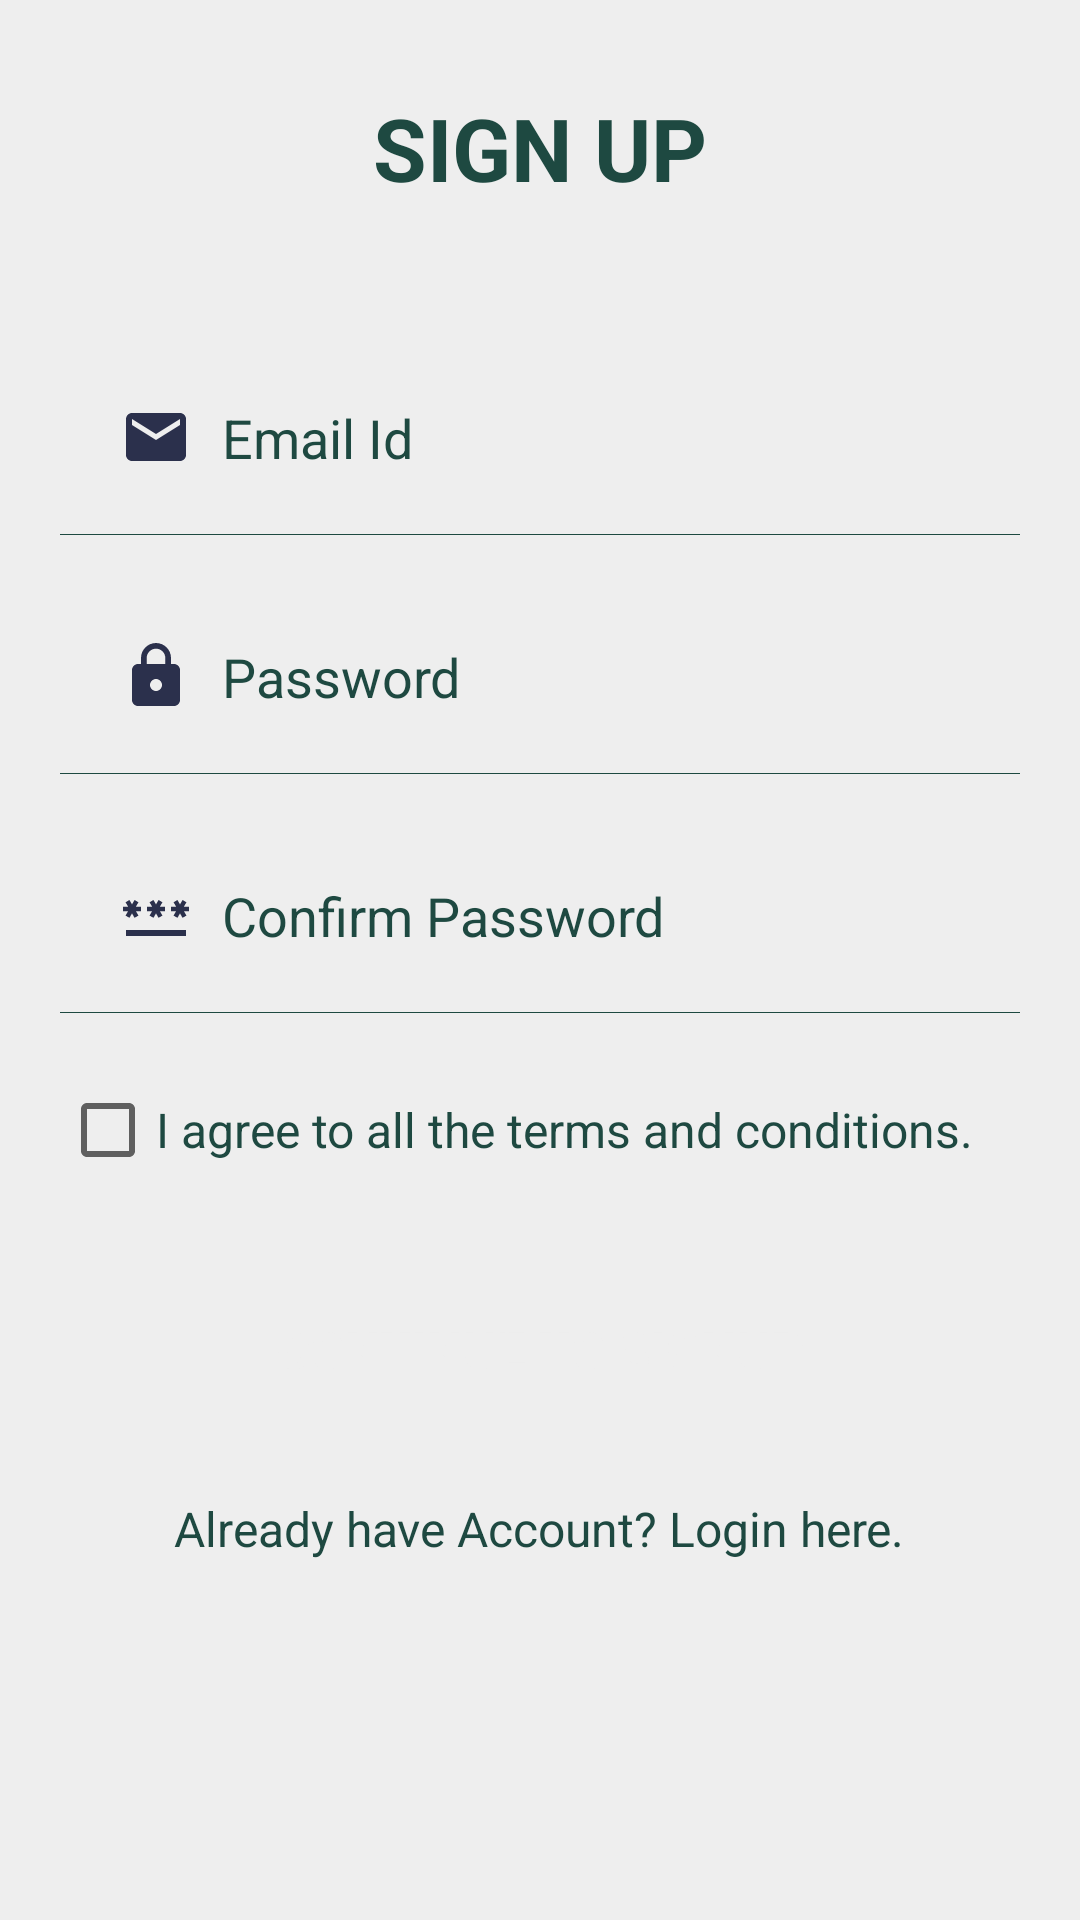

This screen was rendered from an Android layout file. Write that file and the resources it references.
<!-- AndroidManifest.xml: application theme Theme.LoginSignup -->
<!-- res/layout/activity_signup1.xml -->
<?xml version="1.0" encoding="utf-8"?>
<LinearLayout xmlns:android="http://schemas.android.com/apk/res/android"
    xmlns:app="http://schemas.android.com/apk/res-auto"
    android:layout_width="fill_parent"
    android:layout_height="fill_parent"
    android:orientation="vertical"
    android:padding="20dp"
    android:background="@color/white_greyish">

    <TextView
        android:id="@+id/signUpText"
        android:layout_width="fill_parent"
        android:layout_height="wrap_content"
        android:gravity="center"
        android:padding="10dp"
        android:text="@string/signUp"
        android:textColor="#1E4941"
        android:textSize="29sp"
        android:textStyle="bold" />


    <EditText
        android:id="@+id/userEmailid"
        android:layout_width="fill_parent"
        android:layout_height="wrap_content"
        android:layout_marginTop="35dp"
        android:background="@android:color/transparent"
        android:drawableStart="@drawable/email"
        android:drawablePadding="10dp"
        android:gravity="center_vertical"
        android:hint="@string/email"
        android:inputType="textEmailAddress"
        android:padding="20dp"
        android:singleLine="true"
        android:textColor="#1E4941"
        android:textColorHint="#1E4941"
        android:textSize="18sp"
        android:drawableLeft="@drawable/email" />


    <View
        android:layout_width="fill_parent"
        android:layout_height="1px"
        android:background="#1E4941" />


    <EditText
        android:id="@+id/password"
        android:layout_width="fill_parent"
        android:layout_height="wrap_content"
        android:layout_marginTop="15dp"
        android:background="@android:color/transparent"
        android:drawableStart="@drawable/password"
        android:drawablePadding="10dp"
        android:gravity="center_vertical"
        android:hint="@string/passowrd"
        android:inputType="textPassword"
        android:padding="20dp"
        android:singleLine="true"
        android:textColor="#1E4941"
        android:textColorHint="#1E4941"
        android:textSize="18sp"
        app:errorEnabled="true"
        android:drawableLeft="@drawable/password" />


    <View
        android:layout_width="fill_parent"
        android:layout_height="1px"
        android:background="#1E4941" />

    <EditText
        android:id="@+id/confirmPassword"
        android:layout_width="fill_parent"
        android:layout_height="wrap_content"
        android:layout_marginTop="15dp"
        android:background="@android:color/transparent"
        android:drawableStart="@drawable/confirm_password"
        android:drawablePadding="10dp"
        android:gravity="center_vertical"
        android:hint="@string/confirmPassword"
        android:inputType="textPassword"
        android:padding="20dp"
        android:singleLine="true"
        android:textColor="#1E4941"
        android:textColorHint="#1E4941"
        android:textSize="18sp"
        android:drawableLeft="@drawable/confirm_password" />

    <View
        android:layout_width="fill_parent"
        android:layout_height="1px"
        android:background="#1E4941" />

    <CheckBox
        android:id="@+id/terms_conditions"
        android:layout_width="wrap_content"
        android:layout_height="wrap_content"
        android:layout_marginTop="15dp"
        android:text="@string/terms_conditions"
        android:textColor="#1E4941"
        android:textSize="16sp" />

    <Button
        android:id="@+id/signUpBtn"
        android:layout_width="fill_parent"
        android:layout_height="wrap_content"
        android:layout_marginTop="25dp"
        android:background="@drawable/button_selector"
        android:padding="3dp"
        android:text="Continue to signup"
        android:textColor="@color/white_greyish"
        android:textSize="17sp"
        android:textStyle="bold"
        app:backgroundTint="#1E4941"/>

    <TextView
        android:id="@+id/already_user"
        android:layout_width="wrap_content"
        android:layout_height="wrap_content"
        android:layout_gravity="center_horizontal"
        android:layout_marginTop="15dp"
        android:gravity="center"
        android:padding="10dp"
        android:text="@string/already_user"
        android:textColor="#1E4941"
        android:textSize="16sp"
        android:onClick="HeadToLogin"/>

</LinearLayout>
<!-- resources referenced by this layout -->
<resources>
  <color name="white_greyish">#EEEEEE</color>
  <!-- drawable confirm_password (drawable) -->
  <vector android:height="24dp" android:tint="#2B304C"
      android:viewportHeight="24" android:viewportWidth="24"
      android:width="24dp" xmlns:android="http://schemas.android.com/apk/res/android">
      <path android:fillColor="@android:color/white" android:pathData="M2,17h20v2H2V17zM3.15,12.95L4,11.47l0.85,1.48l1.3,-0.75L5.3,10.72H7v-1.5H5.3l0.85,-1.47L4.85,7L4,8.47L3.15,7l-1.3,0.75L2.7,9.22H1v1.5h1.7L1.85,12.2L3.15,12.95zM9.85,12.2l1.3,0.75L12,11.47l0.85,1.48l1.3,-0.75l-0.85,-1.48H15v-1.5h-1.7l0.85,-1.47L12.85,7L12,8.47L11.15,7l-1.3,0.75l0.85,1.47H9v1.5h1.7L9.85,12.2zM23,9.22h-1.7l0.85,-1.47L20.85,7L20,8.47L19.15,7l-1.3,0.75l0.85,1.47H17v1.5h1.7l-0.85,1.48l1.3,0.75L20,11.47l0.85,1.48l1.3,-0.75l-0.85,-1.48H23V9.22z"/>
  </vector>
  <!-- drawable email (drawable) -->
  <vector android:height="24dp" android:tint="#2B304C"
      android:viewportHeight="24" android:viewportWidth="24"
      android:width="24dp" xmlns:android="http://schemas.android.com/apk/res/android">
      <path android:fillColor="@android:color/white" android:pathData="M20,4L4,4c-1.1,0 -1.99,0.9 -1.99,2L2,18c0,1.1 0.9,2 2,2h16c1.1,0 2,-0.9 2,-2L22,6c0,-1.1 -0.9,-2 -2,-2zM20,8l-8,5 -8,-5L4,6l8,5 8,-5v2z"/>
  </vector>
  <!-- drawable password (drawable) -->
  <vector android:height="24dp" android:tint="#2B304C"
      android:viewportHeight="24" android:viewportWidth="24"
      android:width="24dp" xmlns:android="http://schemas.android.com/apk/res/android">
      <path android:fillColor="@android:color/white" android:pathData="M18,8h-1L17,6c0,-2.76 -2.24,-5 -5,-5S7,3.24 7,6v2L6,8c-1.1,0 -2,0.9 -2,2v10c0,1.1 0.9,2 2,2h12c1.1,0 2,-0.9 2,-2L20,10c0,-1.1 -0.9,-2 -2,-2zM12,17c-1.1,0 -2,-0.9 -2,-2s0.9,-2 2,-2 2,0.9 2,2 -0.9,2 -2,2zM15.1,8L8.9,8L8.9,6c0,-1.71 1.39,-3.1 3.1,-3.1 1.71,0 3.1,1.39 3.1,3.1v2z"/>
  </vector>
  <string name="already_user">Already have Account? Login here.</string>
  <string name="confirmPassword">Confirm Password</string>
  <string name="email">Email Id</string>
  <string name="passowrd">Password</string>
  <string name="signUp">SIGN UP</string>
  <string name="terms_conditions">I agree to all the terms and conditions.</string>
  <style name="Theme.LoginSignup" parent="Theme.MaterialComponents.DayNight.NoActionBar">
          
          <item name="colorPrimary">@color/purple_500</item>
          <item name="colorPrimaryVariant">@color/purple_700</item>
          <item name="colorOnPrimary">@color/white</item>
          
          <item name="colorSecondary">@color/teal_200</item>
          <item name="colorSecondaryVariant">@color/teal_700</item>
          <item name="colorOnSecondary">@color/black</item>
          
          <item name="android:statusBarColor" tools:targetApi="l">?attr/colorPrimaryVariant</item>
  
  
          
          <item name="alertDialogTheme">@style/MyAlertDialogStyle</item>
          <item name="alertDialogStyle">@style/MyAlertDialogStyle</item>
  
  
      </style>
  <color name="purple_500">#FF6200EE</color>
  <color name="purple_700">#FF1E4941</color>
  <color name="white">#FFFFFFFF</color>
  <color name="teal_200">#FF03DAC5</color>
  <color name="teal_700">#FF018786</color>
  <color name="black">#FF000000</color>
  <style name="MyAlertDialogStyle" parent="Theme.AppCompat.Light.Dialog.Alert">
          <item name="android:background">@color/white</item>
          <item name="buttonBarPositiveButtonStyle">@style/MyAlertDialogButtonStyle</item>
          <item name="buttonBarNegativeButtonStyle">@style/MyAlertDialogButtonStyle</item>
          <item name="buttonBarNeutralButtonStyle">@style/MyAlertDialogButtonStyle</item>
      </style>
  <style name="MyAlertDialogButtonStyle" parent="@style/Widget.AppCompat.Button.ButtonBar.AlertDialog">
          <item name="android:textColor">@color/barcolor</item>
          <item name="android:textSize">10dp</item>
      </style>
  <color name="barcolor">#2B304C</color>
</resources>
